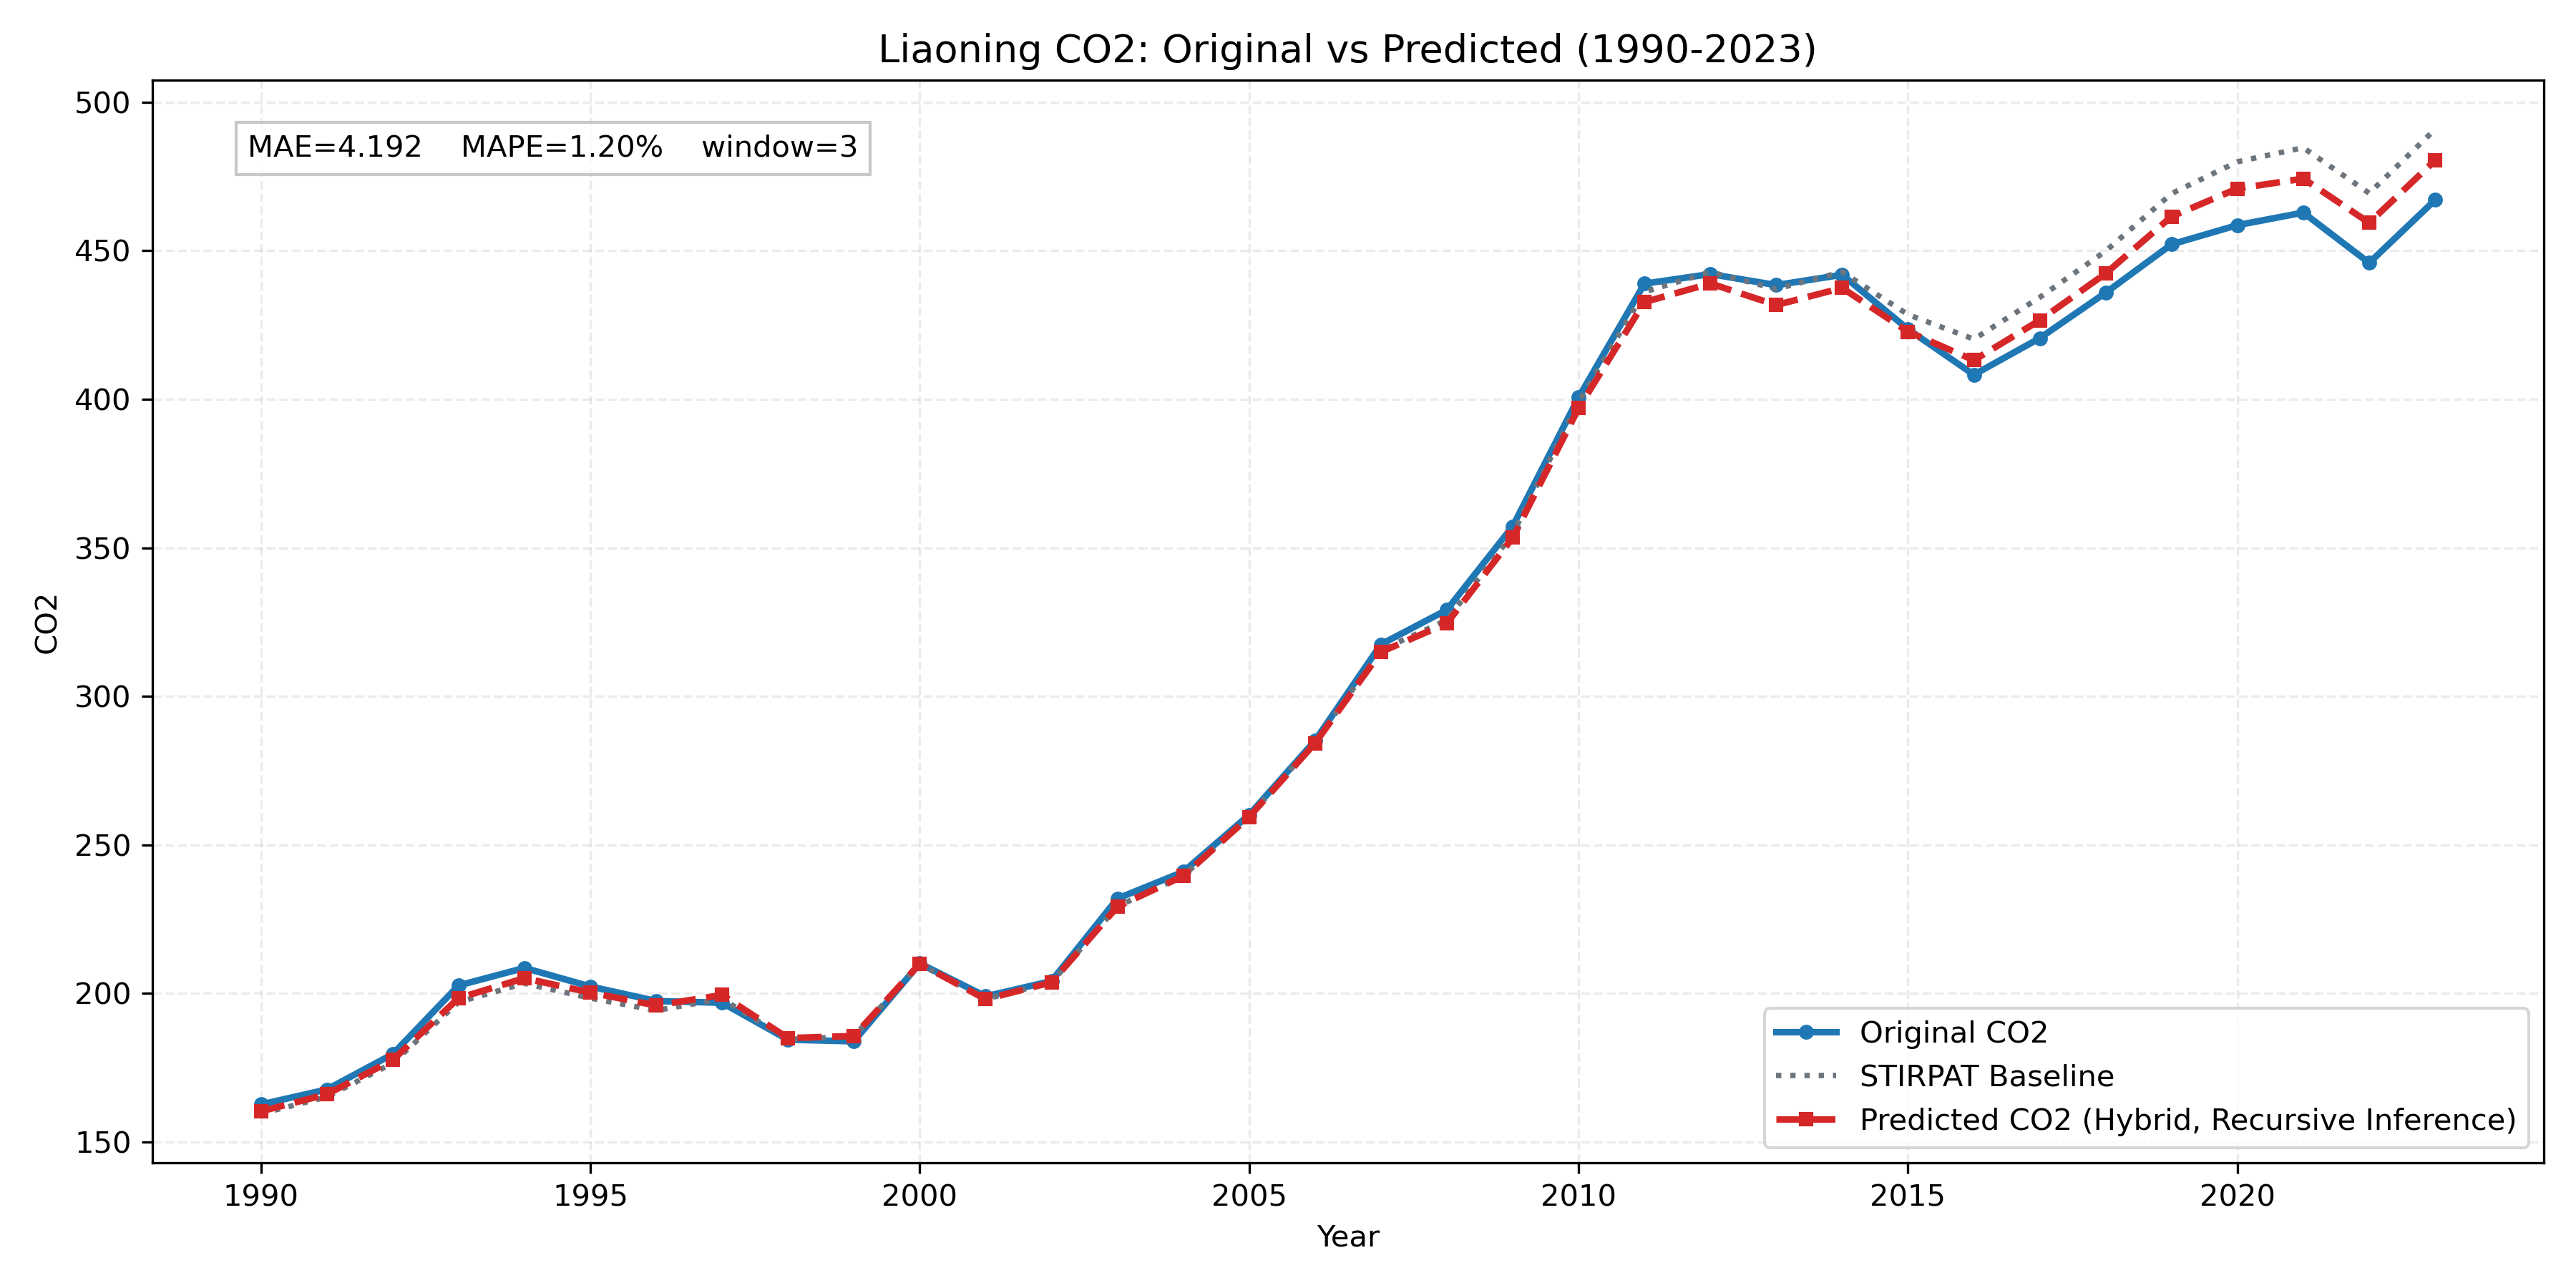

Values plotted in this chart, from the file beside it:
province, year, true_co2, stirpat_co2, pred_residual, pred_log_co2, pred_co2
Liaoning, 1990, 162.6, 159.5, 0.004978, 5.077, 160.3
Liaoning, 1991, 167.7, 165.2, 0.005374, 5.112, 166.1
Liaoning, 1992, 179.6, 176.6, 0.005853, 5.18, 177.6
Liaoning, 1993, 202.7, 197.1, 0.00681, 5.291, 198.4
Liaoning, 1994, 208.6, 203.4, 0.008549, 5.324, 205.2
Liaoning, 1995, 202.4, 198.4, 0.00944, 5.3, 200.3
Liaoning, 1996, 197.5, 194.3, 0.00858, 5.278, 196
Liaoning, 1997, 196.9, 198.2, 0.006647, 5.296, 199.5
Liaoning, 1998, 184.4, 184.5, 0.002551, 5.22, 185
Liaoning, 1999, 183.9, 185.6, 0.0004974, 5.224, 185.7
Liaoning, 2000, 210.1, 209.8, 0.0008333, 5.347, 210
Liaoning, 2001, 199, 198.1, -0.0002666, 5.289, 198.1
Liaoning, 2002, 204.2, 203.7, 0.0003148, 5.317, 203.8
Liaoning, 2003, 232, 229.3, -0.000371, 5.435, 229.2
Liaoning, 2004, 241, 239.6, -0.0001926, 5.479, 239.6
Liaoning, 2005, 260.1, 259.6, -0.0004437, 5.559, 259.5
Liaoning, 2006, 285.1, 284.7, -0.001531, 5.65, 284.3
Liaoning, 2007, 317.5, 315.6, -0.001891, 5.752, 315
Liaoning, 2008, 329.1, 325.7, -0.00338, 5.783, 324.6
Liaoning, 2009, 357.3, 354.7, -0.003542, 5.868, 353.4
Liaoning, 2010, 400.6, 399.1, -0.00519, 5.984, 397
Liaoning, 2011, 438.9, 436.1, -0.00785, 6.07, 432.7
Liaoning, 2012, 442.2, 442.9, -0.008789, 6.084, 439
Liaoning, 2013, 438.4, 437.1, -0.01242, 6.068, 431.7
Liaoning, 2014, 441.9, 442.9, -0.01229, 6.081, 437.5
Liaoning, 2015, 423.6, 428.5, -0.01351, 6.047, 422.8
Liaoning, 2016, 408.3, 420.3, -0.01701, 6.024, 413.2
Liaoning, 2017, 420.6, 434.3, -0.0179, 6.056, 426.6
Liaoning, 2018, 435.9, 449.9, -0.01689, 6.092, 442.4
Liaoning, 2019, 452.2, 469.3, -0.01656, 6.135, 461.5
Liaoning, 2020, 458.6, 480, -0.01896, 6.155, 470.9
Liaoning, 2021, 462.8, 484.7, -0.0217, 6.162, 474.3
Liaoning, 2022, 445.9, 469.4, -0.02145, 6.13, 459.4
Liaoning, 2023, 467.1, 490.9, -0.02148, 6.175, 480.4
